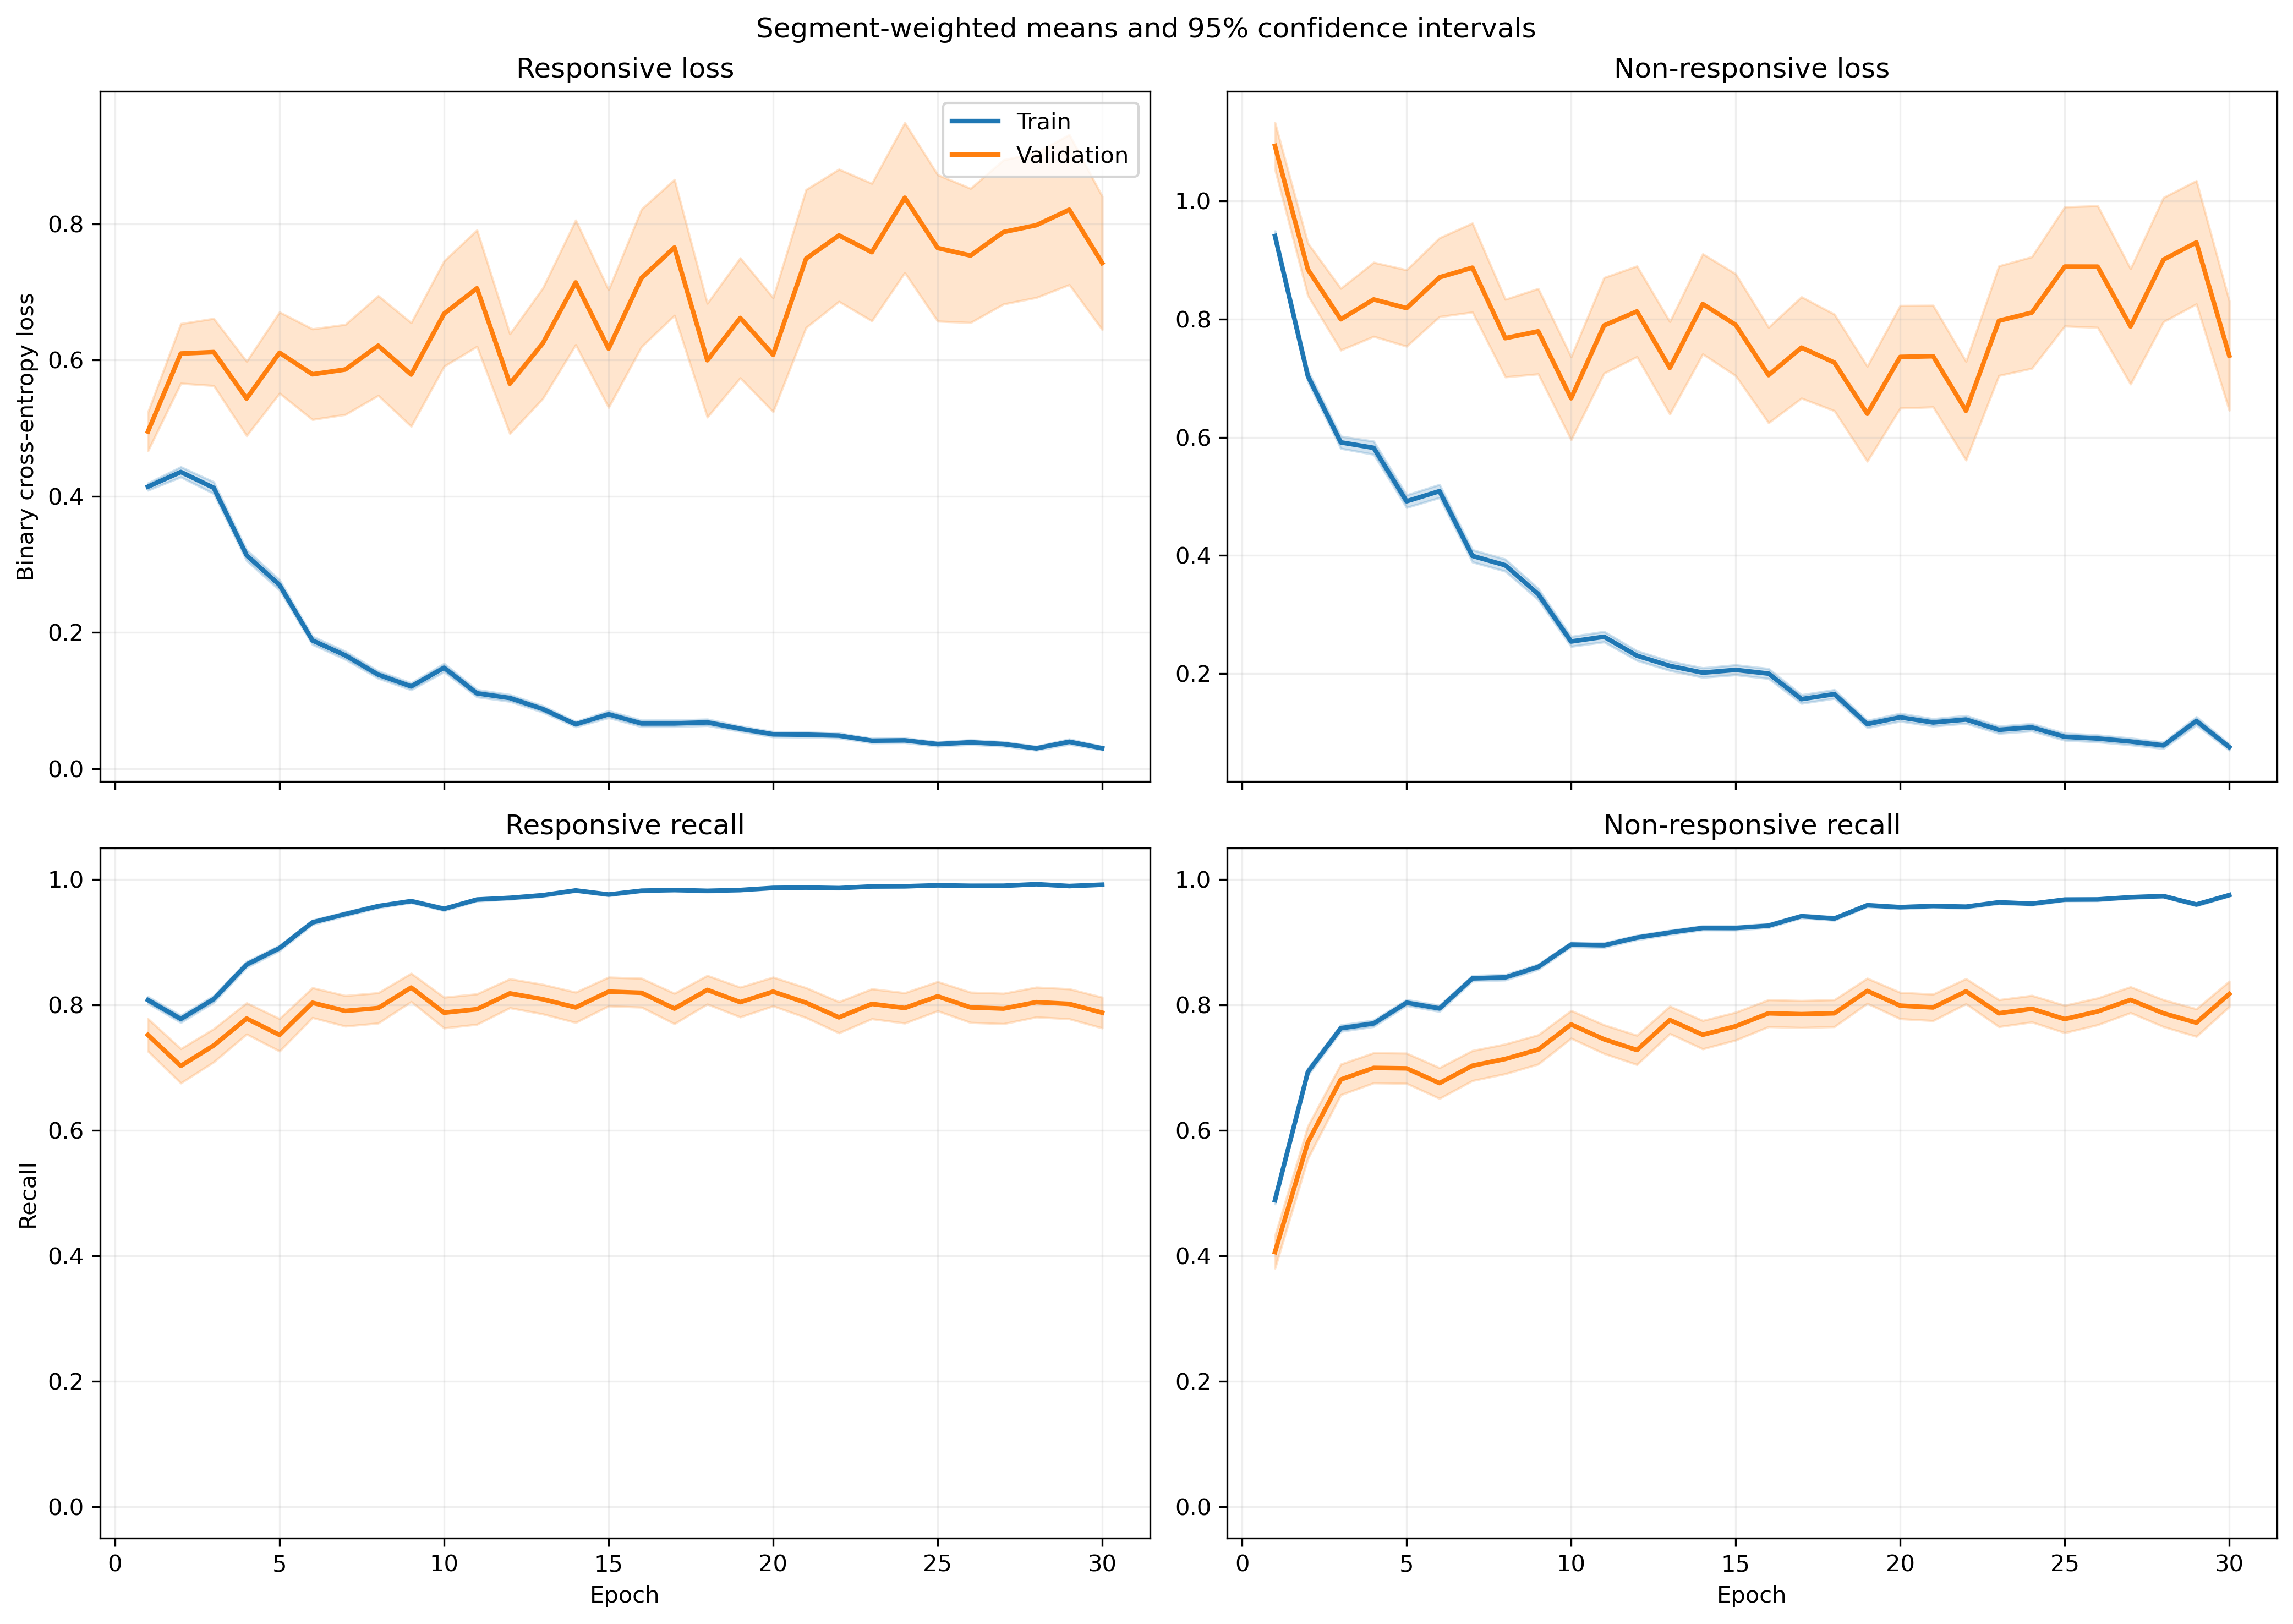

The table this chart was drawn from, first rows:
fold, epoch, split, r_loss, r_loss_count, r_loss_sum, r_loss_sum_sq, r_recall, r_recall_count, r_recall_sum, r_recall_sum_sq, nr_loss, nr_loss_count, nr_loss_sum, nr_loss_sum_sq, nr_recall, nr_recall_count, nr_recall_sum, nr_recall_sum_sq
1, 1, train, 0.4437, 1063, 471.7, 370.1, 0.7977, 1063, 848.0, 848.0, 0.8715, 1401, 1221, 1619, 0.5054, 1401, 708.0, 708.0
1, 1, validation, 0.1384, 10, 1.384, 0.2883, 1.0, 10, 10.0, 10.0, , 0, 0.0, 0.0, , 0, 0.0, 0.0
1, 2, train, 0.3954, 1063, 420.3, 434.8, 0.8278, 1063, 880.0, 880.0, 0.699, 1401, 979.3, 1448, 0.6724, 1401, 942.0, 942.0
1, 2, validation, 0.09365, 10, 0.9365, 0.1295, 1.0, 10, 10.0, 10.0, , 0, 0.0, 0.0, , 0, 0.0, 0.0
1, 3, train, 0.459, 1063, 488, 893.3, 0.8062, 1063, 857.0, 857.0, 0.629, 1401, 881.2, 1998, 0.7609, 1401, 1066, 1066
1, 3, validation, 0.04018, 10, 0.4018, 0.0219, 1.0, 10, 10.0, 10.0, , 0, 0.0, 0.0, , 0, 0.0, 0.0
1, 4, train, 0.2844, 1063, 302.4, 417.7, 0.8739, 1063, 929.0, 929.0, 0.6422, 1401, 899.7, 2019, 0.7552, 1401, 1058, 1058
1, 4, validation, 0.03866, 10, 0.3866, 0.03078, 1.0, 10, 10.0, 10.0, , 0, 0.0, 0.0, , 0, 0.0, 0.0
1, 5, train, 0.3488, 1063, 370.8, 694.5, 0.8561, 1063, 910.0, 910.0, 0.4601, 1401, 644.6, 1610, 0.8365, 1401, 1172, 1172
1, 5, validation, 0.03819, 10, 0.3819, 0.0319, 1.0, 10, 10.0, 10.0, , 0, 0.0, 0.0, , 0, 0.0, 0.0
1, 6, train, 0.2476, 1063, 263.2, 381.8, 0.9144, 1063, 972.0, 972.0, 0.3323, 1401, 465.6, 830.8, 0.8565, 1401, 1200, 1200
1, 6, validation, 0.04729, 10, 0.4729, 0.0715, 1.0, 10, 10.0, 10.0, , 0, 0.0, 0.0, , 0, 0.0, 0.0
1, 7, train, 0.2297, 1063, 244.1, 484.4, 0.92, 1063, 978.0, 978.0, 0.2886, 1401, 404.3, 918.9, 0.8858, 1401, 1241, 1241
1, 7, validation, 0.02256, 10, 0.2256, 0.01841, 1.0, 10, 10.0, 10.0, , 0, 0.0, 0.0, , 0, 0.0, 0.0
1, 8, train, 0.07864, 1063, 83.6, 106.5, 0.9784, 1063, 1040, 1040, 0.4904, 1401, 687.1, 1740, 0.8016, 1401, 1123, 1123
1, 8, validation, 0.01015, 10, 0.1015, 0.001605, 1.0, 10, 10.0, 10.0, , 0, 0.0, 0.0, , 0, 0.0, 0.0
1, 9, train, 0.1729, 1063, 183.8, 299.3, 0.9407, 1063, 1000, 1000, 0.2426, 1401, 339.9, 773.2, 0.9022, 1401, 1264, 1264
1, 9, validation, 0.01307, 10, 0.1307, 0.002725, 1.0, 10, 10.0, 10.0, , 0, 0.0, 0.0, , 0, 0.0, 0.0
1, 10, train, 0.1982, 1063, 210.7, 393, 0.9285, 1063, 987.0, 987.0, 0.2044, 1401, 286.4, 617.5, 0.9208, 1401, 1290, 1290
1, 10, validation, 0.05194, 10, 0.5194, 0.07215, 1.0, 10, 10.0, 10.0, , 0, 0.0, 0.0, , 0, 0.0, 0.0
1, 11, train, 0.05569, 1063, 59.2, 75.82, 0.9887, 1063, 1051, 1051, 0.3702, 1401, 518.7, 1450, 0.8665, 1401, 1214, 1214
1, 11, validation, 0.01732, 10, 0.1732, 0.009676, 1.0, 10, 10.0, 10.0, , 0, 0.0, 0.0, , 0, 0.0, 0.0
1, 12, train, 0.101, 1063, 107.4, 135.6, 0.969, 1063, 1030, 1030, 0.1529, 1401, 214.2, 452.5, 0.9415, 1401, 1319, 1319
1, 12, validation, 0.03604, 10, 0.3604, 0.06566, 1.0, 10, 10.0, 10.0, , 0, 0.0, 0.0, , 0, 0.0, 0.0
1, 13, train, 0.06661, 1063, 70.81, 73.05, 0.9859, 1063, 1048, 1048, 0.2271, 1401, 318.1, 677.4, 0.9172, 1401, 1285, 1285
1, 13, validation, 0.01431, 10, 0.1431, 0.003703, 1.0, 10, 10.0, 10.0, , 0, 0.0, 0.0, , 0, 0.0, 0.0
1, 14, train, 0.07303, 1063, 77.64, 138.1, 0.9774, 1063, 1039, 1039, 0.195, 1401, 273.2, 723.4, 0.9286, 1401, 1301, 1301
1, 14, validation, 0.007655, 10, 0.07655, 0.0007744, 1.0, 10, 10.0, 10.0, , 0, 0.0, 0.0, , 0, 0.0, 0.0
1, 15, train, 0.1214, 1063, 129.1, 275.9, 0.9586, 1063, 1019, 1019, 0.1104, 1401, 154.7, 455, 0.9665, 1401, 1354, 1354
1, 15, validation, 0.004166, 10, 0.04166, 0.0003744, 1.0, 10, 10.0, 10.0, , 0, 0.0, 0.0, , 0, 0.0, 0.0
1, 16, train, 0.06335, 1063, 67.34, 92.63, 0.9812, 1063, 1043, 1043, 0.1147, 1401, 160.8, 403.3, 0.9557, 1401, 1339, 1339
1, 16, validation, 0.005481, 10, 0.05481, 0.0005028, 1.0, 10, 10.0, 10.0, , 0, 0.0, 0.0, , 0, 0.0, 0.0
1, 17, train, 0.06111, 1063, 64.96, 97.9, 0.9868, 1063, 1049, 1049, 0.1197, 1401, 167.7, 348, 0.9507, 1401, 1332, 1332
1, 17, validation, 0.00495, 10, 0.0495, 0.0003774, 1.0, 10, 10.0, 10.0, , 0, 0.0, 0.0, , 0, 0.0, 0.0
1, 18, train, 0.09417, 1063, 100.1, 128.2, 0.9708, 1063, 1032, 1032, 0.2539, 1401, 355.8, 723.9, 0.8986, 1401, 1259, 1259
1, 18, validation, 0.09641, 10, 0.9641, 0.5996, 0.9, 10, 9.0, 9.0, , 0, 0.0, 0.0, , 0, 0.0, 0.0
1, 19, train, 0.02783, 1063, 29.58, 62.12, 0.9944, 1063, 1057, 1057, 0.1274, 1401, 178.5, 455.7, 0.9536, 1401, 1336, 1336
1, 19, validation, 0.004764, 10, 0.04764, 0.0005933, 1.0, 10, 10.0, 10.0, , 0, 0.0, 0.0, , 0, 0.0, 0.0
1, 20, train, 0.04277, 1063, 45.46, 83.52, 0.9878, 1063, 1050, 1050, 0.0838, 1401, 117.4, 326.6, 0.9714, 1401, 1361, 1361
1, 20, validation, 0.0047, 10, 0.047, 0.0009556, 1.0, 10, 10.0, 10.0, , 0, 0.0, 0.0, , 0, 0.0, 0.0
1, 21, train, 0.06466, 1063, 68.73, 117.9, 0.9802, 1063, 1042, 1042, 0.09239, 1401, 129.4, 320.8, 0.9665, 1401, 1354, 1354
1, 21, validation, 0.03747, 10, 0.3747, 0.07038, 1.0, 10, 10.0, 10.0, , 0, 0.0, 0.0, , 0, 0.0, 0.0
1, 22, train, 0.03534, 1063, 37.57, 55.21, 0.9897, 1063, 1052, 1052, 0.191, 1401, 267.5, 866.9, 0.9343, 1401, 1309, 1309
1, 22, validation, 0.001294, 10, 0.01294, 2.6105928782271803e-05, 1.0, 10, 10.0, 10.0, , 0, 0.0, 0.0, , 0, 0.0, 0.0
1, 23, train, 0.03752, 1063, 39.88, 69.13, 0.9906, 1063, 1053, 1053, 0.07377, 1401, 103.4, 292.2, 0.9743, 1401, 1365, 1365
1, 23, validation, 0.002068, 10, 0.02068, 6.460663007601397e-05, 1.0, 10, 10.0, 10.0, , 0, 0.0, 0.0, , 0, 0.0, 0.0
1, 24, train, 0.05153, 1063, 54.77, 109.7, 0.9868, 1063, 1049, 1049, 0.06636, 1401, 92.98, 242.3, 0.975, 1401, 1366, 1366
1, 24, validation, 0.003722, 10, 0.03722, 0.0003605, 1.0, 10, 10.0, 10.0, , 0, 0.0, 0.0, , 0, 0.0, 0.0
1, 25, train, 0.02247, 1063, 23.89, 47.94, 0.9972, 1063, 1060, 1060, 0.073, 1401, 102.3, 327, 0.9772, 1401, 1369, 1369
1, 25, validation, 0.001464, 10, 0.01464, 3.599553929234389e-05, 1.0, 10, 10.0, 10.0, , 0, 0.0, 0.0, , 0, 0.0, 0.0
1, 26, train, 0.04135, 1063, 43.96, 75.4, 0.9897, 1063, 1052, 1052, 0.04824, 1401, 67.59, 203, 0.985, 1401, 1380, 1380
1, 26, validation, 0.00278, 10, 0.0278, 0.0001296, 1.0, 10, 10.0, 10.0, , 0, 0.0, 0.0, , 0, 0.0, 0.0
1, 27, train, 0.03105, 1063, 33.01, 27.63, 0.9925, 1063, 1055, 1055, 0.06097, 1401, 85.42, 228.8, 0.9807, 1401, 1374, 1374
1, 27, validation, 0.001796, 10, 0.01796, 6.782907667002291e-05, 1.0, 10, 10.0, 10.0, , 0, 0.0, 0.0, , 0, 0.0, 0.0
1, 28, train, 0.02738, 1063, 29.11, 35.43, 0.9944, 1063, 1057, 1057, 0.08397, 1401, 117.6, 276, 0.9679, 1401, 1356, 1356
1, 28, validation, 0.001525, 10, 0.01525, 4.815969805349596e-05, 1.0, 10, 10.0, 10.0, , 0, 0.0, 0.0, , 0, 0.0, 0.0
1, 29, train, 0.03068, 1063, 32.61, 46.7, 0.9915, 1063, 1054, 1054, 0.08435, 1401, 118.2, 333.5, 0.9729, 1401, 1363, 1363
1, 29, validation, 0.001158, 10, 0.01158, 2.4323196385012125e-05, 1.0, 10, 10.0, 10.0, , 0, 0.0, 0.0, , 0, 0.0, 0.0
1, 30, train, 0.02986, 1063, 31.74, 57.83, 0.9925, 1063, 1055, 1055, 0.07478, 1401, 104.8, 287.3, 0.9743, 1401, 1365, 1365
1, 30, validation, 0.001277, 10, 0.01277, 3.8771552908656304e-05, 1.0, 10, 10.0, 10.0, , 0, 0.0, 0.0, , 0, 0.0, 0.0
... 1,140 more rows
